pico-8 play session: hold → + tap 🅾, after a click and taps of 🅾, ❎, 🅾+❎, 🅾 in the second before t = 0

[t = 1 s] hold → ~1s, tap 🅾 ~2×
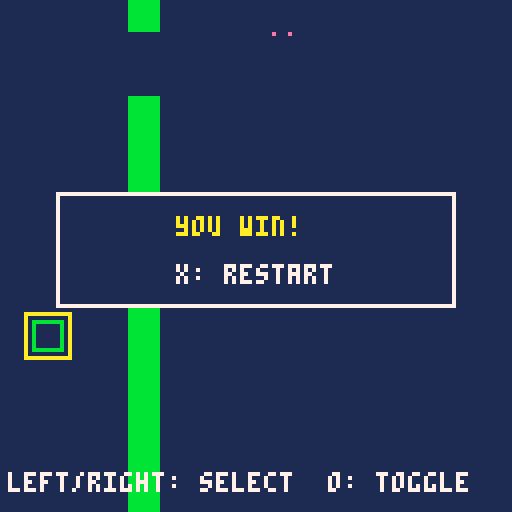

pico-8 cartridge
version 43
__lua__
function _init()
 game_bg=1
 game_goal=0
 game_count=3
 sprite1_sx=8
 sprite1_sy=0
 sprite1_w=8
 sprite1_h=8
 sprite1_x=8
 sprite1_y=8
 sprite1_movement=1
 sprite1_speed=4
 sprite1_rule=0
 sprite1_target=1
 sprite1_on=0
 sprite1_neighbor=-1
 sprite1_visible=1
 sprite2_sx=16
 sprite2_sy=0
 sprite2_w=8
 sprite2_h=8
 sprite2_x=8
 sprite2_y=80
 sprite2_movement=0
 sprite2_speed=1
 sprite2_rule=4
 sprite2_target=0
 sprite2_on=0
 sprite2_neighbor=-1
 sprite2_visible=1
 sprite3_sx=24
 sprite3_sy=0
 sprite3_w=8
 sprite3_h=8
 sprite3_x=72
 sprite3_y=8
 sprite3_movement=0
 sprite3_speed=1
 sprite3_rule=2
 sprite3_target=0
 sprite3_on=0
 sprite3_neighbor=-1
 sprite3_visible=1
 world_width=16
 world_height=16
 world_camera=0
 world_target=-1
 world_x=0
 world_y=0
 world_tiles=1
 world_walls={[4]=true}
 passage_count=2
 passage1_x=4
 passage1_y=1
 passage1_tile=4
 passage1_target=1
 passage1_on=1
 passage2_x=4
 passage2_y=2
 passage2_tile=4
 passage2_target=1
 passage2_on=1
 world_passages(true)
 game_score=0
 game_result=0
 game_selected=0
 game_last0=btn(0)
 game_last1=btn(1)
 game_last2=btn(2)
 game_last3=btn(3)
 game_last4=btn(4)
 game_last5=btn(5)
end

function world_blocked(x,y,w,h)
 for ty=flr(y/8),flr((y+h-1)/8) do
  for tx=flr(x/8),flr((x+w-1)/8) do
   if world_walls[mget(tx,ty)] then return true end
  end
 end
 return false
end

function world_move(x,y,w,h,dx,dy)
 local sx=dx==0 and 0 or sgn(dx)
 local sy=dy==0 and 0 or sgn(dy)
 for step=1,max(abs(dx),abs(dy)) do
  local nx=mid(0,x+sx,world_width*8-w)
  local ny=mid(0,y+sy,world_height*8-h)
  if dx~=0 and world_blocked(nx+(dx>0 and w-1 or 0),y,1,h) then break end
  if dy~=0 and world_blocked(x,ny+(dy>0 and h-1 or 0),w,1) then break end
  x=nx y=ny
 end
 return x,y
end

function world_occupied(x,y)
 if sprite1_visible==1 and sprite1_x<x+8 and x<sprite1_x+sprite1_w and sprite1_y<y+8 and y<sprite1_y+sprite1_h then return true end
 return false
end

function world_passages(reset)
 if sprite2_on==passage1_on then
  mset(passage1_x,passage1_y,0)
 elseif reset or not world_occupied(passage1_x*8,passage1_y*8) then
  mset(passage1_x,passage1_y,passage1_tile)
 end
 if sprite2_on==passage2_on then
  mset(passage2_x,passage2_y,0)
 elseif reset or not world_occupied(passage2_x*8,passage2_y*8) then
  mset(passage2_x,passage2_y,passage2_tile)
 end
end

function _update()
 local pressed0=btn(0) and not game_last0
 game_last0=btn(0)
 local pressed1=btn(1) and not game_last1
 game_last1=btn(1)
 local pressed2=btn(2) and not game_last2
 game_last2=btn(2)
 local pressed3=btn(3) and not game_last3
 game_last3=btn(3)
 local pressed4=btn(4) and not game_last4
 game_last4=btn(4)
 local pressed5=btn(5) and not game_last5
 game_last5=btn(5)
 if pressed5 then
  _init()
  return
 end
 if game_result~=0 then return end
 if pressed0 then game_selected=(game_selected+0)%1 end
 if pressed1 then game_selected=(game_selected+1)%1 end
 if btn(0) then sprite1_x,sprite1_y=world_move(sprite1_x,sprite1_y,sprite1_w,sprite1_h,-sprite1_speed,0) end
 if btn(1) then sprite1_x,sprite1_y=world_move(sprite1_x,sprite1_y,sprite1_w,sprite1_h,sprite1_speed,0) end
 if btn(2) then sprite1_x,sprite1_y=world_move(sprite1_x,sprite1_y,sprite1_w,sprite1_h,0,-sprite1_speed) end
 if btn(3) then sprite1_x,sprite1_y=world_move(sprite1_x,sprite1_y,sprite1_w,sprite1_h,0,sprite1_speed) end
 if pressed4 and game_selected==0 then sprite2_on=1-sprite2_on end
 world_passages(false)
 if game_result==0 and sprite3_visible==1 and sprite1_visible==1 and sprite3_x<sprite1_x+8 and sprite1_x<sprite3_x+8 and sprite3_y<sprite1_y+8 and sprite1_y<sprite3_y+8 then
  game_result=1
 end
end

function _draw()
 cls(game_bg)
 camera(world_x,world_y)
 map(0,0,0,0,world_width,world_height)
 if sprite1_visible==1 then
  sspr(8,0,8,8,sprite1_x,sprite1_y)
 end
 if sprite2_visible==1 then
  sspr(16,0,8,8,sprite2_x,sprite2_y)
  rect(sprite2_x,sprite2_y,sprite2_x+7,sprite2_y+7,sprite2_on==1 and 11 or 5)
  if game_selected==0 then rect(sprite2_x-2,sprite2_y-2,sprite2_x+9,sprite2_y+9,10) end
 end
 if sprite3_visible==1 then
  sspr(24,0,8,8,sprite3_x,sprite3_y)
 end
 camera()
 print("left/right: select  o: toggle",2,118,7)
 if game_result~=0 then
  rectfill(14,48,113,76,1)
  rect(14,48,113,76,7)
  print(game_result==1 and "you win!" or "try again",44,54,10)
  print("x: restart",44,66,7)
 end
end
__gfx__
00000000e0000000e0000000e0000000bbbbbbbb0000000000000000000000000000000000000000000000000000000000000000000000000000000000000000
00000000000000000000000000000000bbbbbbbb0000000000000000000000000000000000000000000000000000000000000000000000000000000000000000
00000000000000000000000000000000bbbbbbbb0000000000000000000000000000000000000000000000000000000000000000000000000000000000000000
00000000000000000000000000000000bbbbbbbb0000000000000000000000000000000000000000000000000000000000000000000000000000000000000000
00000000000000000000000000000000bbbbbbbb0000000000000000000000000000000000000000000000000000000000000000000000000000000000000000
00000000000000000000000000000000bbbbbbbb0000000000000000000000000000000000000000000000000000000000000000000000000000000000000000
00000000000000000000000000000000bbbbbbbb0000000000000000000000000000000000000000000000000000000000000000000000000000000000000000
00000000000000000000000000000000bbbbbbbb0000000000000000000000000000000000000000000000000000000000000000000000000000000000000000
__gff__
00000000000000000000000000000000000000000000000000000000000000000000000000000000000000000000000000000000000000000000000000000000000000000000000000000000000000000000000000000000000000000000000000000000a5000000000000000000000000000000000000000000000000000000
__map__
0000000004000000000000000000000000000000000000000000000000000000000000000000000000000000000000000000000000000000000000000000000000000000000000000000000000000000000000000000000000000000000000000000000000000000000000000000000000000000000000000000000000000000
0000000004000000000000000000000000000000000000000000000000000000000000000000000000000000000000000000000000000000000000000000000000000000000000000000000000000000000000000000000000000000000000000000000000000000000000000000000000000000000000000000000000000000
0000000004000000000000000000000000000000000000000000000000000000000000000000000000000000000000000000000000000000000000000000000000000000000000000000000000000000000000000000000000000000000000000000000000000000000000000000000000000000000000000000000000000000
0000000004000000000000000000000000000000000000000000000000000000000000000000000000000000000000000000000000000000000000000000000000000000000000000000000000000000000000000000000000000000000000000000000000000000000000000000000000000000000000000000000000000000
0000000004000000000000000000000000000000000000000000000000000000000000000000000000000000000000000000000000000000000000000000000000000000000000000000000000000000000000000000000000000000000000000000000000000000000000000000000000000000000000000000000000000000
0000000004000000000000000000000000000000000000000000000000000000000000000000000000000000000000000000000000000000000000000000000000000000000000000000000000000000000000000000000000000000000000000000000000000000000000000000000000000000000000000000000000000000
0000000004000000000000000000000000000000000000000000000000000000000000000000000000000000000000000000000000000000000000000000000000000000000000000000000000000000000000000000000000000000000000000000000000000000000000000000000000000000000000000000000000000000
0000000004000000000000000000000000000000000000000000000000000000000000000000000000000000000000000000000000000000000000000000000000000000000000000000000000000000000000000000000000000000000000000000000000000000000000000000000000000000000000000000000000000000
0000000004000000000000000000000000000000000000000000000000000000000000000000000000000000000000000000000000000000000000000000000000000000000000000000000000000000000000000000000000000000000000000000000000000000000000000000000000000000000000000000000000000000
0000000004000000000000000000000000000000000000000000000000000000000000000000000000000000000000000000000000000000000000000000000000000000000000000000000000000000000000000000000000000000000000000000000000000000000000000000000000000000000000000000000000000000
0000000004000000000000000000000000000000000000000000000000000000000000000000000000000000000000000000000000000000000000000000000000000000000000000000000000000000000000000000000000000000000000000000000000000000000000000000000000000000000000000000000000000000
0000000004000000000000000000000000000000000000000000000000000000000000000000000000000000000000000000000000000000000000000000000000000000000000000000000000000000000000000000000000000000000000000000000000000000000000000000000000000000000000000000000000000000
0000000004000000000000000000000000000000000000000000000000000000000000000000000000000000000000000000000000000000000000000000000000000000000000000000000000000000000000000000000000000000000000000000000000000000000000000000000000000000000000000000000000000000
0000000004000000000000000000000000000000000000000000000000000000000000000000000000000000000000000000000000000000000000000000000000000000000000000000000000000000000000000000000000000000000000000000000000000000000000000000000000000000000000000000000000000000
0000000004000000000000000000000000000000000000000000000000000000000000000000000000000000000000000000000000000000000000000000000000000000000000000000000000000000000000000000000000000000000000000000000000000000000000000000000000000000000000000000000000000000
0000000004000000000000000000000000000000000000000000000000000000000000000000000000000000000000000000000000000000000000000000000000000000000000000000000000000000000000000000000000000000000000000000000000000000000000000000000000000000000000000000000000000000
0000000000000000000000000000000000000000000000000000000000000000000000000000000000000000000000000000000000000000000000000000000000000000000000000000000000000000000000000000000000000000000000000000000000000000000000000000000000000000000000000000000000000000
0000000000000000000000000000000000000000000000000000000000000000000000000000000000000000000000000000000000000000000000000000000000000000000000000000000000000000000000000000000000000000000000000000000000000000000000000000000000000000000000000000000000000000
0000000000000000000000000000000000000000000000000000000000000000000000000000000000000000000000000000000000000000000000000000000000000000000000000000000000000000000000000000000000000000000000000000000000000000000000000000000000000000000000000000000000000000
0000000000000000000000000000000000000000000000000000000000000000000000000000000000000000000000000000000000000000000000000000000000000000000000000000000000000000000000000000000000000000000000000000000000000000000000000000000000000000000000000000000000000000
0000000000000000000000000000000000000000000000000000000000000000000000000000000000000000000000000000000000000000000000000000000000000000000000000000000000000000000000000000000000000000000000000000000000000000000000000000000000000000000000000000000000000000
0000000000000000000000000000000000000000000000000000000000000000000000000000000000000000000000000000000000000000000000000000000000000000000000000000000000000000000000000000000000000000000000000000000000000000000000000000000000000000000000000000000000000000
0000000000000000000000000000000000000000000000000000000000000000000000000000000000000000000000000000000000000000000000000000000000000000000000000000000000000000000000000000000000000000000000000000000000000000000000000000000000000000000000000000000000000000
0000000000000000000000000000000000000000000000000000000000000000000000000000000000000000000000000000000000000000000000000000000000000000000000000000000000000000000000000000000000000000000000000000000000000000000000000000000000000000000000000000000000000000
0000000000000000000000000000000000000000000000000000000000000000000000000000000000000000000000000000000000000000000000000000000000000000000000000000000000000000000000000000000000000000000000000000000000000000000000000000000000000000000000000000000000000000
0000000000000000000000000000000000000000000000000000000000000000000000000000000000000000000000000000000000000000000000000000000000000000000000000000000000000000000000000000000000000000000000000000000000000000000000000000000000000000000000000000000000000000
0000000000000000000000000000000000000000000000000000000000000000000000000000000000000000000000000000000000000000000000000000000000000000000000000000000000000000000000000000000000000000000000000000000000000000000000000000000000000000000000000000000000000000
0000000000000000000000000000000000000000000000000000000000000000000000000000000000000000000000000000000000000000000000000000000000000000000000000000000000000000000000000000000000000000000000000000000000000000000000000000000000000000000000000000000000000000
0000000000000000000000000000000000000000000000000000000000000000000000000000000000000000000000000000000000000000000000000000000000000000000000000000000000000000000000000000000000000000000000000000000000000000000000000000000000000000000000000000000000000000
0000000000000000000000000000000000000000000000000000000000000000000000000000000000000000000000000000000000000000000000000000000000000000000000000000000000000000000000000000000000000000000000000000000000000000000000000000000000000000000000000000000000000000
0000000000000000000000000000000000000000000000000000000000000000000000000000000000000000000000000000000000000000000000000000000000000000000000000000000000000000000000000000000000000000000000000000000000000000000000000000000000000000000000000000000000000000
00000000000000000000000000000000000000000000000000000000000000000000000000000000000000000000000000000000000000000000000000000000000000000000000000000000000000000000000000000000000000000000000000000000c8000000000000000000000000000000000000000000000000000000
